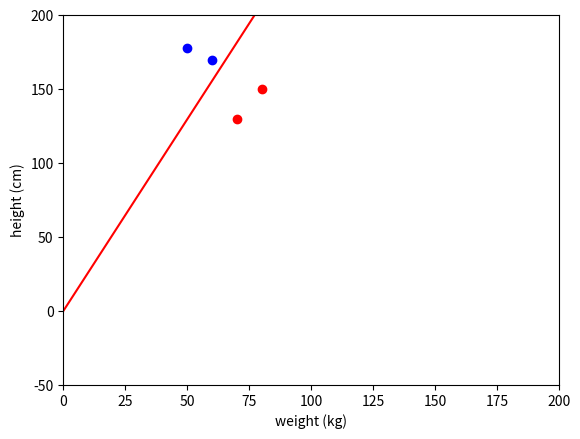

Here is the Python script that generated this plot:
import numpy as np
from matplotlib import pyplot as plt


def plot(data, weights):
    OWlist = []
    OHlist = []
    UWlist = []
    UHlist = []

    for i in data:
        if i[3] == 1:
            OHlist.append(i[1])
            OWlist.append(i[2])
        else:
            UHlist.append(i[1])
            UWlist.append(i[2])

    plt.ylabel("height (cm)")
    plt.xlabel("weight (kg)")

    x = np.linspace(0, 200, 100)
    y = (-weights[0] - weights[2] * x) / weights[1]
    plt.plot(x, y, "-r")

    plt.plot(OWlist, OHlist, "ro", UWlist, UHlist, "bo")
    plt.axis([0, 200, -50, 200])
    plt.show()
    return


def predict(data, weights):
    dotlist = []
    for i in data:
        dot = weights[0] + i[1] * weights[1] + i[2] * weights[2]
        if dot > 0:
            dotlist.append(1)
        else:
            dotlist.append(0)
    return dotlist


def accuracy(data, dotlist):
    correct = 0
    index = 0
    index_contain = []
    for i in data:
        if i[3] == dotlist[index]:
            correct += 1
        else:
            index_contain.append(index)
        index += 1
    accuracy = correct / index
    print(f"current accuracy: {accuracy * 100} %")
    return index_contain


def update(w, lr, d, x):
    new_w = w + lr * d * x
    return new_w


def train(data, weights, lr):
    new_weights = []

    dotlist = predict(data, weights)
    index_contain = accuracy(data, dotlist)

    if len(index_contain) > 0:
        x0 = data[index_contain[0]][0]
        x1 = data[index_contain[0]][1]
        x2 = data[index_contain[0]][2]
        d = data[index_contain[0]][3]
        if d == 0:
            d = -1
        new_weights.append(update(weights[0], lr, d, x0))
        new_weights.append(update(weights[1], lr, d, x1))
        new_weights.append(update(weights[2], lr, d, x2))
        return new_weights
    else:
        weights.append(0)
        return weights


## using i = 1 for over and i = 0 for under
## bias height weight i
def main():
    data = [[1, 150, 80, 1], [1, 170, 60, 0], [1, 130, 70, 1], [1, 178, 50, 0]]
    weights = [0.2, 0.4, 0.8]
    learning_rate = 0.2

    n_weights = []

    while True:
        n_weights = train(data, weights, learning_rate)
        if len(n_weights) > 3:
            break
        else:
            weights = n_weights

    plot(data, n_weights)


main()
